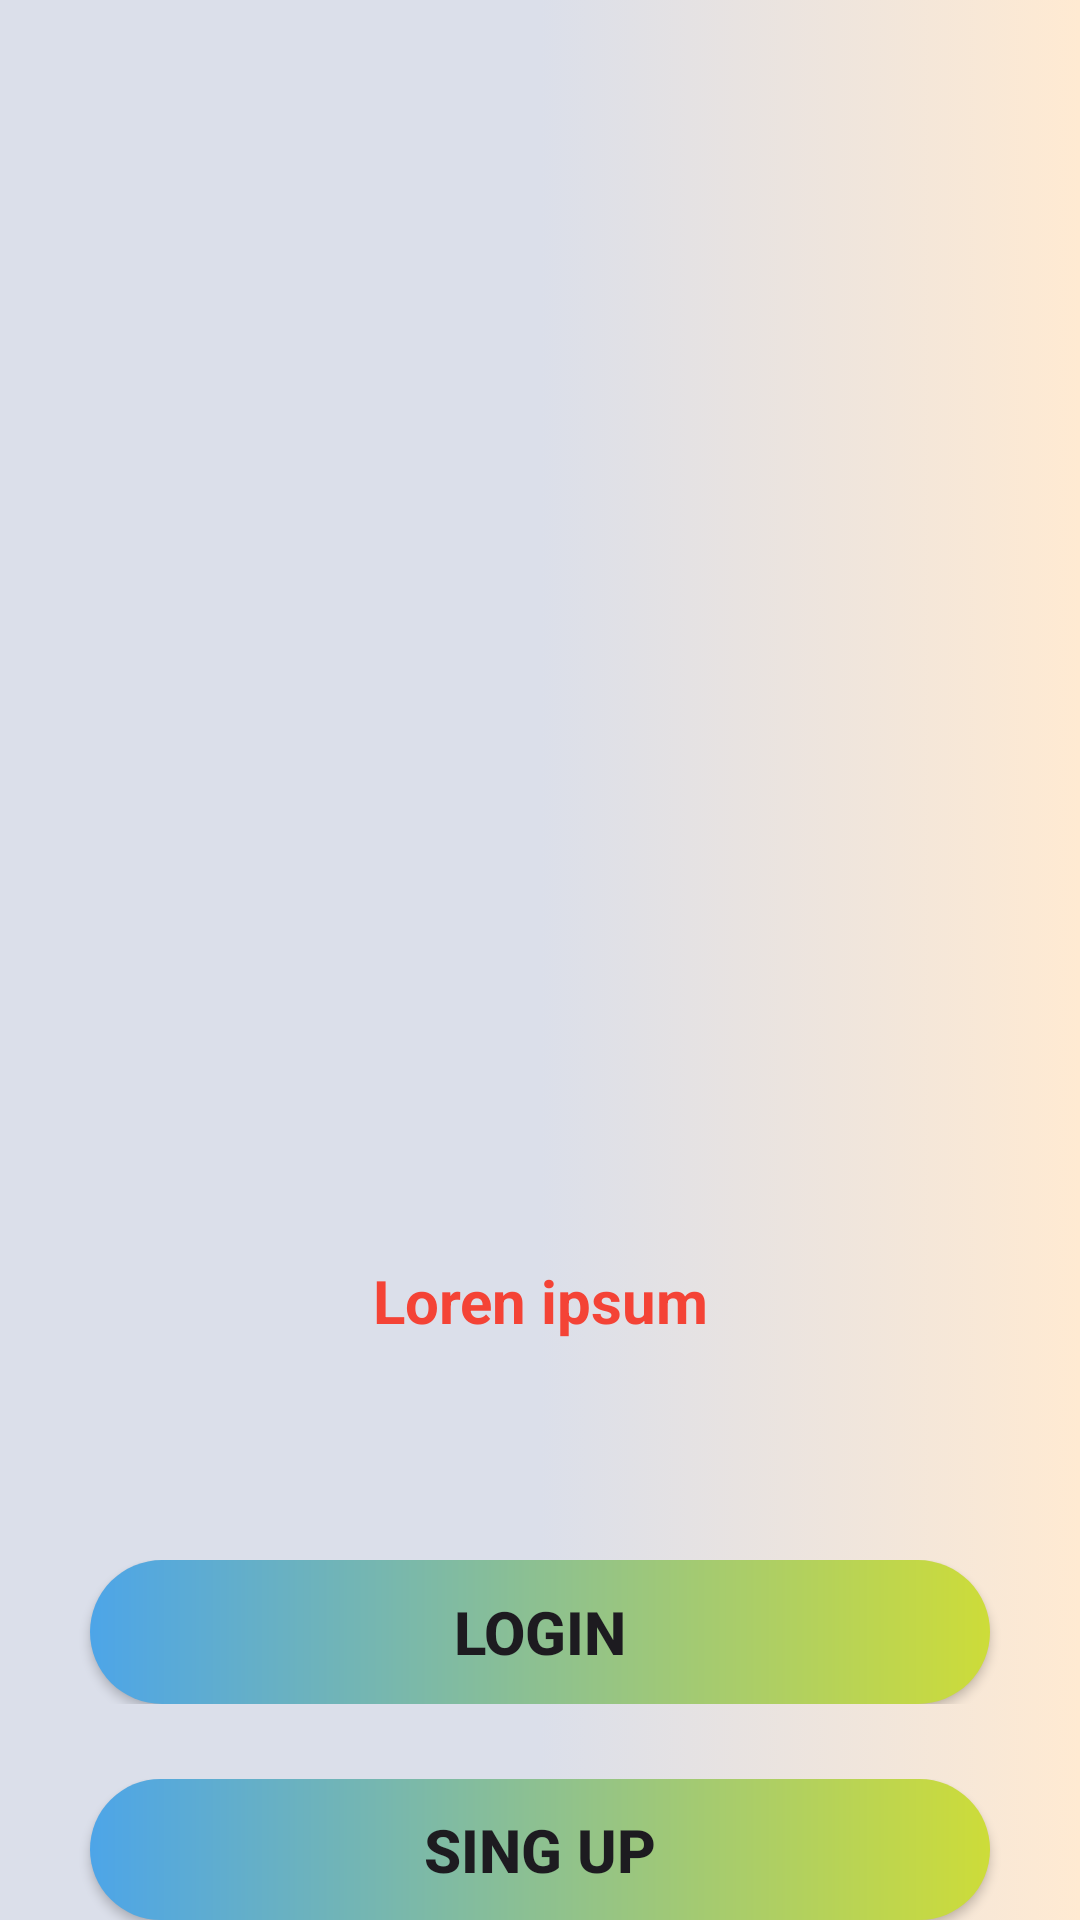

This screen was rendered from an Android layout file. Write that file and the resources it references.
<!-- AndroidManifest.xml: application theme Theme.PerpusDesa -->
<!-- res/layout/activity_koneksi.xml -->
<?xml version="1.0" encoding="utf-8"?>
<androidx.constraintlayout.widget.ConstraintLayout xmlns:android="http://schemas.android.com/apk/res/android"
    xmlns:app="http://schemas.android.com/apk/res-auto"
    xmlns:tools="http://schemas.android.com/tools"
    android:layout_width="match_parent"
    android:layout_height="match_parent"
    android:background="@drawable/gradient_bg"
    tools:context=".ui.Koneksi">

    <RelativeLayout
        android:layout_width="match_parent"
        android:layout_height="match_parent">

        <RelativeLayout
            android:id="@+id/img1"
            android:layout_width="match_parent"
            android:layout_height="400dp"
            android:gravity="center"
            android:background="@drawable/koneksi"/>

        <TextView
            android:layout_width="match_parent"
            android:layout_height="wrap_content"
            android:layout_marginTop="20sp"
            android:textStyle="bold"
            android:textSize="20sp"
            android:textColor="@color/red"
            android:text="Loren ipsum"
            android:gravity="center"
            android:layout_below="@id/img1"/>

        <LinearLayout
            android:id="@+id/log1"
            android:layout_width="match_parent"
            android:layout_height="wrap_content"
            android:layout_marginTop="120dp"
            android:gravity="center"
            android:layout_below="@+id/img1">

            <Button
                android:id="@+id/log"
                android:layout_width="300dp"
                android:layout_height="wrap_content"
                android:background="@drawable/login_bg"
                android:text="LOGIN"
                android:textStyle="bold"
                android:textSize="20sp"
                app:backgroundTint="@null"/>
        </LinearLayout>
        <LinearLayout
            android:layout_width="match_parent"
            android:layout_height="wrap_content"
            android:layout_marginTop="25dp"
            android:gravity="center"
            android:layout_below="@+id/log1">

            <Button
                android:id="@+id/sign"
                android:layout_width="300dp"
                android:layout_height="wrap_content"
                android:background="@drawable/login_bg"
                android:text="SING UP"
                android:textStyle="bold"
                android:textSize="20sp"
                app:backgroundTint="@null"/>
        </LinearLayout>

    </RelativeLayout>

</androidx.constraintlayout.widget.ConstraintLayout>
<!-- resources referenced by this layout -->
<resources>
  <color name="red">#F44336</color>
  <!-- drawable gradient_bg (drawable) -->
  <?xml version="1.0" encoding="utf-8"?>
  <selector xmlns:android="http://schemas.android.com/apk/res/android">
  
      <item>
          <shape>
              <gradient
                  android:angle="0"
                  android:startColor="#DBDFEA"
                  android:centerColor="#DBDFEA"
                  android:endColor="#FFEAD2"
                  android:type="linear"/>
          </shape>
      </item>
  </selector>
  <!-- drawable login_bg (drawable) -->
  <?xml version="1.0" encoding="utf-8"?>
  <shape xmlns:android="http://schemas.android.com/apk/res/android">
  
      <gradient android:startColor="#4DA5E8"
          android:endColor="#CDDC39"/>
      <corners android:radius="300dp"/>
  
  </shape>
  <style name="Theme.PerpusDesa" parent="Base.Theme.PerpusDesa" />
  <style name="Base.Theme.PerpusDesa" parent="Theme.Material3.Light.NoActionBar">
          
          
          <item name="android:forceDarkAllowed">false</item>
      </style>
</resources>
